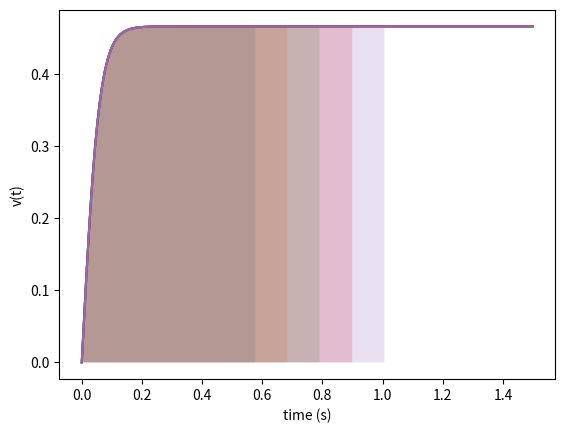

This chart was generated by the following Python code:
import numpy as np
from scipy.integrate import odeint
import matplotlib.pyplot as plt

def calculateTime(distance):
    time_interval = 0.001
    # initial condition
    v0 = 0

    # time points
    t = np.arange(0, 1.5, time_interval)

    # solve ODE
    v = odeint(model,v0,t)[:,0]

    total_distance = 0
    t_count = 0
    while total_distance < distance:
        total_distance += v[t_count] * time_interval
        t_count += 1
    total_time = t_count * time_interval
    
   # plot results
    plt.plot(t,v)

    # show integrated area
    t_section = t[:t_count]
    v_section = v[:t_count]
    plt.fill_between(t_section, v_section, alpha=0.2)
    

    plt.xlabel('time (s)')
    plt.ylabel('v(t)')
    plt.show()   
    return total_time


# function that returns dy/dt
def model(v,t):
    p = 997
    g = 9.81
    v_f = 0.000164
    m = 0.09
    d = np.array([1.17, 1.15])
    a = np.array([0.00525, 0.00045])
    drag_area_total = np.sum(d*a)

    dvdt = (p*g*v_f)/m - (drag_area_total*p*(v**2))/(2*m) - g
    return dvdt

for i in np.arange(0.25, 0.50, 0.05):
    total_time = calculateTime(i)
    print(f"{i:.2f}cm: {total_time:.2f} seconds")